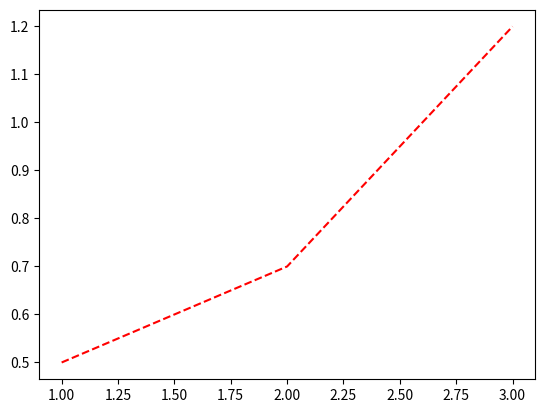

The script that saved this image:
import matplotlib.pyplot as plt

x = [1,2,3]
y = [0.5,0.7,1.2]
z = [10,12,16]

plt.plot(x, y, 'r--')
plt.show()